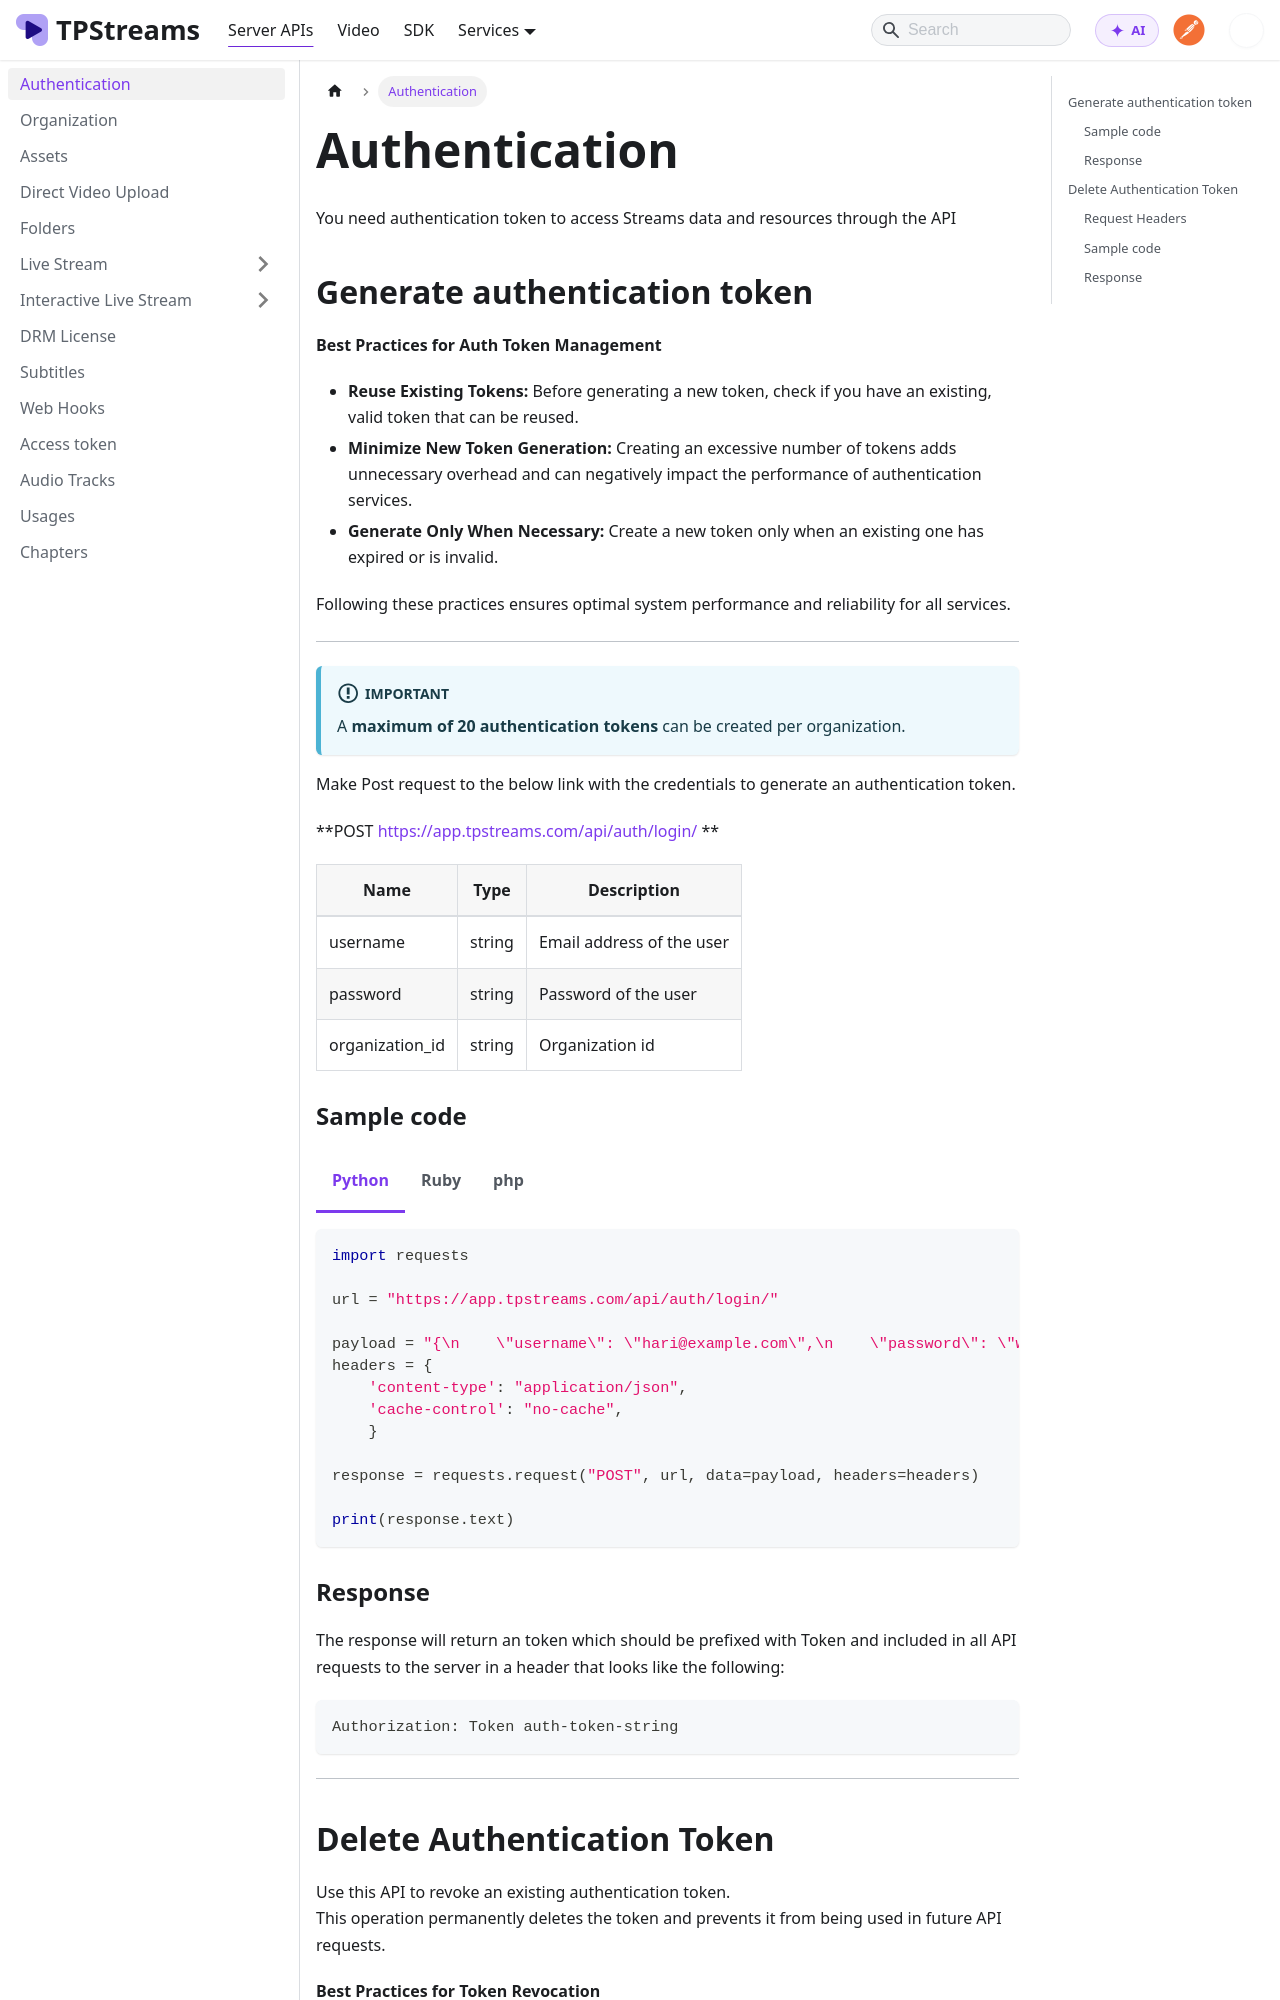

repository: testpress/streams-docs · page: docs/server-api/authentication/index.html · generator: docusaurus

---
sidebar_position: 1
---

import Tabs from '@theme/Tabs';
import TabItem from '@theme/TabItem';

# Authentication

You need authentication token to access Streams data and resources through the API

## Generate authentication token

**Best Practices for Auth Token Management**

* **Reuse Existing Tokens:** Before generating a new token, check if you have an existing, valid token that can be reused.
* **Minimize New Token Generation:** Creating an excessive number of tokens adds unnecessary overhead and can negatively impact the performance of authentication services.
* **Generate Only When Necessary:** Create a new token only when an existing one has expired or is invalid.

Following these practices ensures optimal system performance and reliability for all services.

---

:::important
A **maximum of 20 authentication tokens** can be created per organization.
:::

Make Post request to the below link with the credentials to generate an authentication token.


**POST https://app.tpstreams.com/api/auth/login/ **

| Name               | Type        | Description |
| -----------        | ----------- |----------- |
| username           | string      | Email address of the user |
| password           | string      | Password of the user |
| organization_id    | string      | Organization id |


### Sample code

<Tabs>
<TabItem value="py" label="Python">

```py
import requests

url = "https://app.tpstreams.com/api/auth/login/"

payload = "{\n    \"username\": \"hari@example.com\",\n    \"password\": \"welcome\",\n \"organization_id\": \"auhf2k\"}"
headers = {
    'content-type': "application/json",
    'cache-control': "no-cache",
    }

response = requests.request("POST", url, data=payload, headers=headers)

print(response.text)
```

</TabItem>
<TabItem value="rb" label="Ruby">

```rb
re 'uri'
require 'net/http'

url = URI("https://app.tpstreams.com/api/auth/login/")

http = Net::HTTP.new(url.host, url.port)
http.use_ssl = true
http.verify_mode = OpenSSL::SSL::VERIFY_NONE

request = Net::HTTP::Post.new(url)
request["content-type"] = 'application/json'
request["cache-control"] = 'no-cache'
request.body = "{\n    \"username\": \"hari@example.com\",\n    \"password\": \"welcome\",\n \"organization_id\": \"auhf2k\"}"

response = http.request(request)
puts response.read_body

```

</TabItem>

<TabItem value="php" label="php">

```php

<?php

$curl = curl_init();

curl_setopt_array($curl, array(
  CURLOPT_URL => 'https://app.tpstreams.com/api/auth/login/',
  CURLOPT_CUSTOMREQUEST => 'POST',
  CURLOPT_POSTFIELDS =>'{
    "username": "<type_your_emailaddress_here>",
    "password": "<type_your_password_here>",
    "organization_id": "<type_your_organization_id_here>"
}',
  CURLOPT_HTTPHEADER => array(
    'Content-Type: application/json'
  ),
));

$response = curl_exec($curl);

curl_close($curl);
echo $response;
```

</TabItem>
</Tabs>
